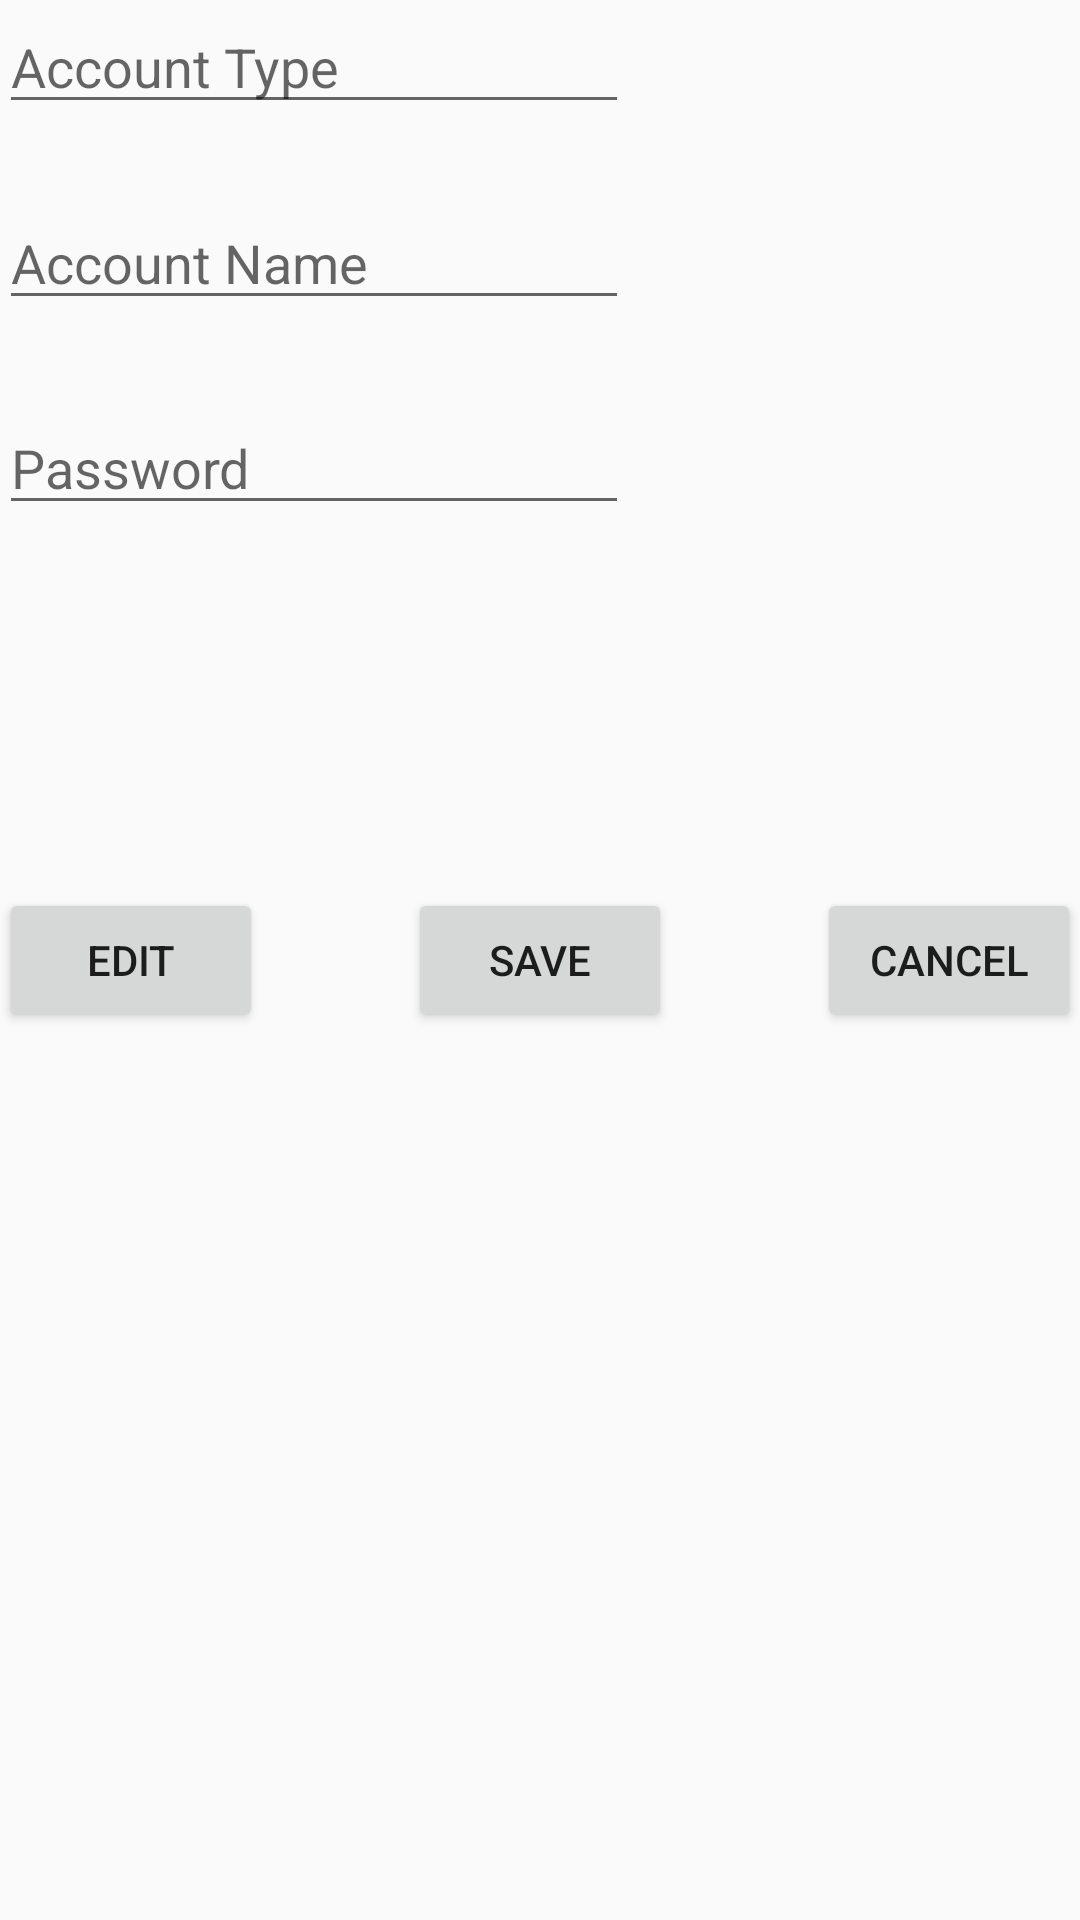

Here is an Android app screen rendered from its layout file. Give the layout XML and the strings, colors and styles it references.
<!-- AndroidManifest.xml: application theme AppTheme -->
<!-- res/layout/activity_add_password.xml -->
<?xml version="1.0" encoding="utf-8"?>
<RelativeLayout xmlns:android="http://schemas.android.com/apk/res/android"
    xmlns:tools="http://schemas.android.com/tools"
    android:id="@+id/activity_add_password"
    android:layout_width="match_parent"
    android:layout_height="match_parent"
    android:paddingBottom="@dimen/activity_vertical_margin"
    android:paddingLeft="@dimen/activity_horizontal_margin"
    android:paddingRight="@dimen/activity_horizontal_margin"
    android:paddingTop="@dimen/activity_vertical_margin"
    tools:context="edu.brandeis.jjwang95.inminder.Add_password">

    <EditText
        android:layout_width="wrap_content"
        android:layout_height="wrap_content"
        android:inputType="textPersonName"
        android:ems="10"
        android:layout_alignParentTop="true"
        android:layout_alignParentLeft="true"
        android:layout_alignParentStart="true"
        android:id="@+id/account_type"
        android:hint="Account Type" />

    <EditText
        android:layout_width="wrap_content"
        android:layout_height="wrap_content"
        android:inputType="textPersonName"
        android:ems="10"
        android:layout_below="@+id/account_type"
        android:layout_alignParentLeft="true"
        android:layout_alignParentStart="true"
        android:layout_marginTop="24dp"
        android:id="@+id/account_name"
        android:hint="Account Name" />

    <Button
        android:text="Save"
        android:layout_width="wrap_content"
        android:layout_height="wrap_content"
        android:layout_alignBottom="@+id/edit_password"
        android:layout_centerHorizontal="true"
        android:id="@+id/save_password" />

    <Button
        android:text="cancel"
        android:layout_width="wrap_content"
        android:layout_height="wrap_content"
        android:id="@+id/cancel_password"
        android:layout_alignBaseline="@+id/save_password"
        android:layout_alignBottom="@+id/save_password"
        android:layout_alignParentRight="true"
        android:layout_alignParentEnd="true" />

    <Button
        android:text="Edit"
        android:layout_width="wrap_content"
        android:layout_height="wrap_content"
        android:id="@+id/edit_password"
        android:layout_centerVertical="true"
        android:layout_alignParentLeft="true"
        android:layout_alignParentStart="true" />

    <EditText
        android:layout_width="wrap_content"
        android:layout_height="wrap_content"
        android:inputType="textPersonName"
        android:ems="10"
        android:id="@+id/password"
        android:layout_below="@+id/account_name"
        android:layout_alignParentLeft="true"
        android:layout_alignParentStart="true"
        android:layout_marginTop="27dp"
        android:hint="Password" />
</RelativeLayout>
<!-- resources referenced by this layout -->
<resources>
  <style name="AppTheme" parent="Theme.AppCompat.Light.DarkActionBar">
          
          <item name="colorPrimary">@color/colorPrimary</item>
          <item name="colorPrimaryDark">@color/colorPrimaryDark</item>
          <item name="colorAccent">@color/colorAccent</item>
      </style>
  <color name="colorPrimary">#8BC34A</color>
  <color name="colorPrimaryDark">#689F38</color>
  <color name="colorAccent">#FFEB3B</color>
</resources>
